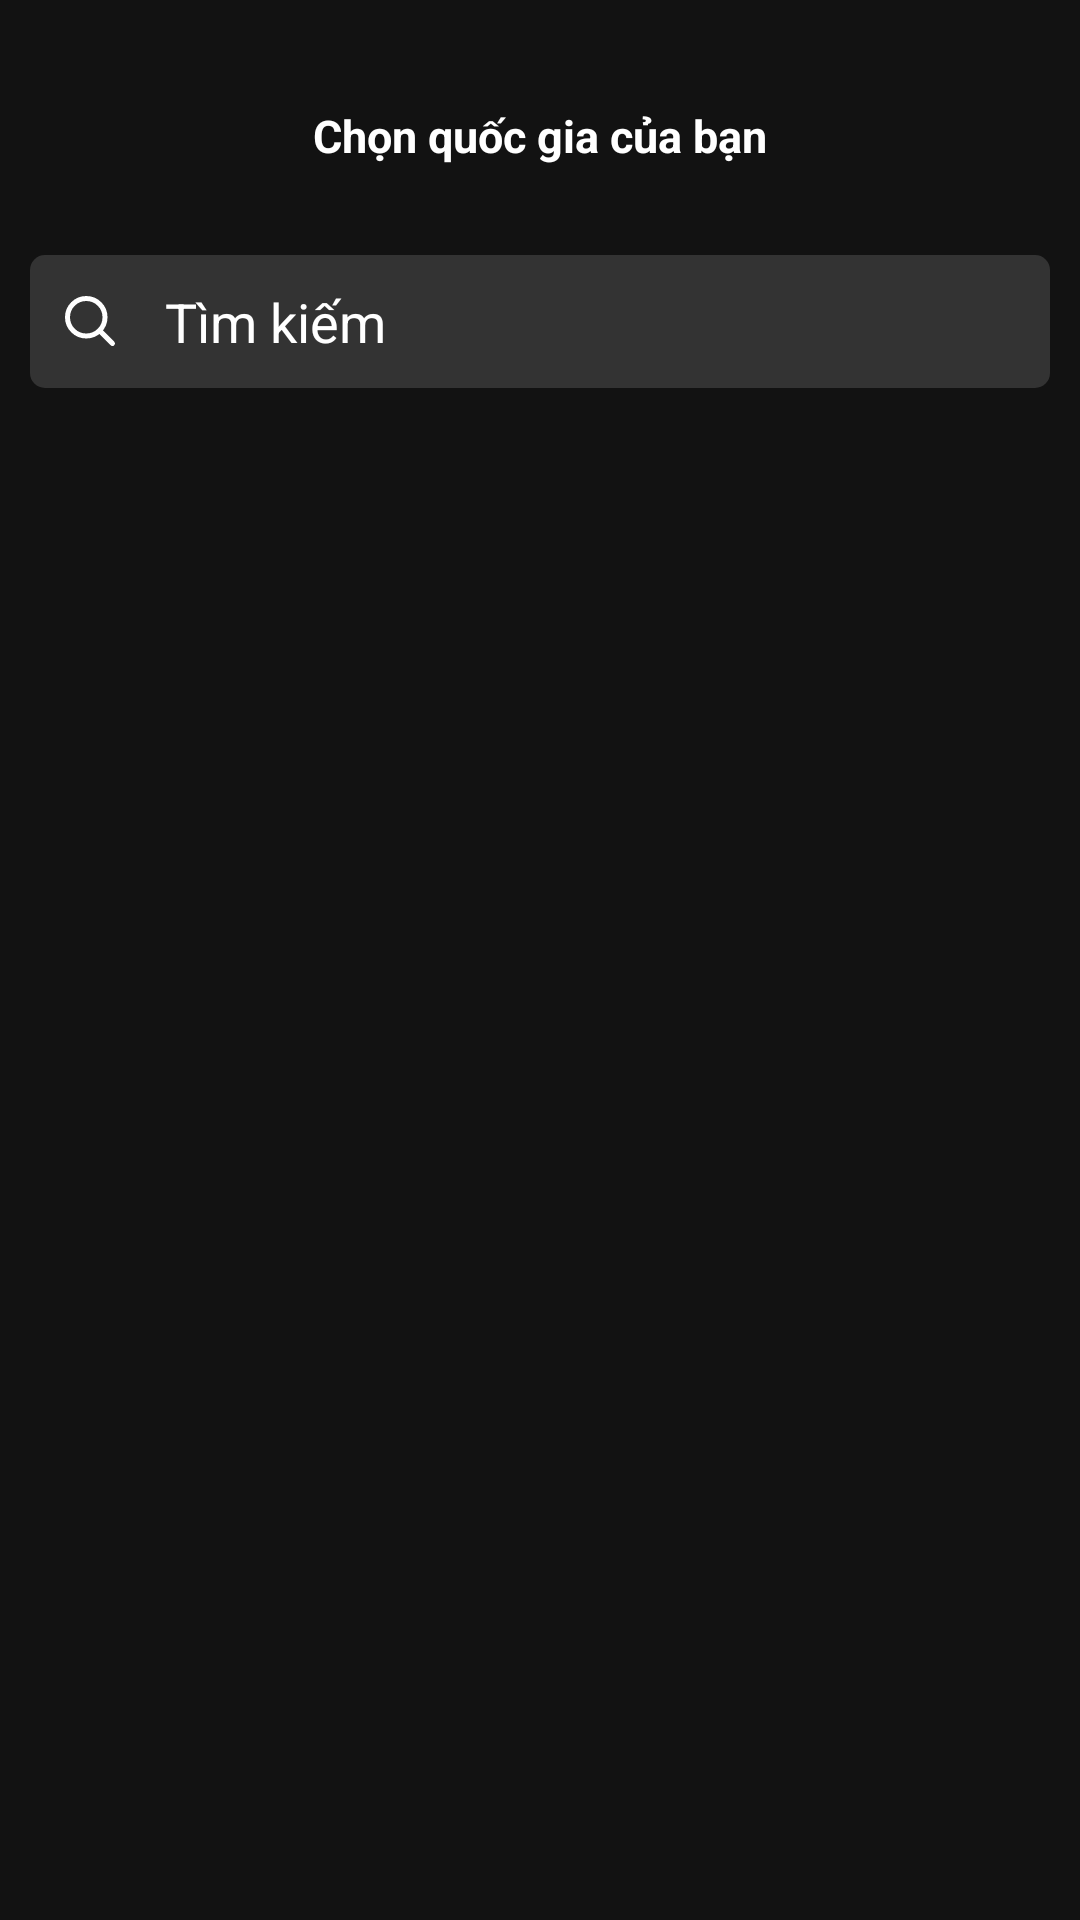

Layout XML and referenced resources for this Android screen:
<!-- AndroidManifest.xml: application theme Theme.SilverMP3 -->
<!-- res/layout/fragment_country.xml -->
<?xml version="1.0" encoding="utf-8"?>
<androidx.constraintlayout.widget.ConstraintLayout xmlns:android="http://schemas.android.com/apk/res/android"
    xmlns:app="http://schemas.android.com/apk/res-auto"
    xmlns:tools="http://schemas.android.com/tools"
    android:layout_width="match_parent"
    android:layout_height="match_parent">

    <ImageButton
        android:id="@+id/closeBtn"
        android:layout_width="30dp"
        android:layout_height="30dp"
        android:layout_marginTop="35dp"
        android:background="@drawable/outline_close_24"
        android:backgroundTint="@color/white"
        app:layout_constraintEnd_toEndOf="parent"
        app:layout_constraintHorizontal_bias="0.03"
        app:layout_constraintStart_toStartOf="parent"
        app:layout_constraintTop_toTopOf="parent" />

    <TextView
        android:id="@+id/textView"
        android:layout_width="0dp"
        android:layout_height="wrap_content"
        android:layout_marginTop="25dp"
        android:gravity="center"
        android:text="Chọn quốc gia của bạn"
        android:textSize="15sp"
        android:textStyle="bold"
        app:layout_constraintBottom_toBottomOf="@+id/closeBtn"
        app:layout_constraintEnd_toEndOf="parent"
        app:layout_constraintStart_toStartOf="parent"
        app:layout_constraintTop_toTopOf="parent" />

    <com.google.android.material.textfield.TextInputEditText
        android:id="@+id/searchInput"
        android:layout_width="0dp"
        android:layout_height="wrap_content"
        android:layout_marginHorizontal="10dp"
        android:layout_marginTop="20dp"
        android:background="@drawable/box_custom"
        android:drawableStart="@drawable/search"
        android:drawablePadding="15dp"
        android:hint="Tìm kiếm"
        android:maxLines="1"
        android:padding="10dp"
        app:layout_constraintEnd_toEndOf="parent"
        app:layout_constraintStart_toStartOf="parent"
        app:layout_constraintTop_toBottomOf="@+id/closeBtn" />

    <androidx.recyclerview.widget.RecyclerView
        android:id="@+id/recyclerView"
        android:layout_width="0dp"
        android:layout_height="0dp"
        app:layout_constraintBottom_toBottomOf="parent"
        app:layout_constraintEnd_toEndOf="@+id/searchInput"
        app:layout_constraintStart_toStartOf="@+id/searchInput"
        app:layout_constraintTop_toBottomOf="@+id/searchInput"
        tools:itemCount="0" />
</androidx.constraintlayout.widget.ConstraintLayout>
<!-- resources referenced by this layout -->
<resources>
  <color name="white">#FFFFFFFF</color>
  <!-- drawable box_custom (drawable) -->
  <?xml version="1.0" encoding="utf-8"?>
  <shape xmlns:android="http://schemas.android.com/apk/res/android"
      android:shape="rectangle">
      <corners android:radius="5dp"/>
      <solid android:color="@color/dark_gray"/>
  
  </shape>
  <!-- drawable search (drawable) -->
  <vector xmlns:android="http://schemas.android.com/apk/res/android"
      android:width="20dp"
      android:height="20dp"
      android:viewportWidth="24"
      android:viewportHeight="24">
    <path
        android:pathData="M15.795,15.811L21,21M18,10.5C18,14.642 14.642,18 10.5,18C6.358,18 3,14.642 3,10.5C3,6.358 6.358,3 10.5,3C14.642,3 18,6.358 18,10.5Z"
        android:strokeLineJoin="round"
        android:strokeWidth="2"
        android:fillColor="#00000000"
        android:strokeColor="#ffffff"
        android:strokeLineCap="round"/>
  </vector>
  <style name="Theme.SilverMP3" parent="Theme.Material3.DayNight.NoActionBar">
          <item name="colorPrimary">@color/colorPrimary</item> 
          <item name="colorPrimaryVariant">@color/colorPrimaryVariant</item> 
          <item name="colorOnPrimary">@color/white</item> 
          
          <item name="colorSecondary">@color/colorSecondary</item> 
          <item name="colorSecondaryVariant">@color/colorSecondaryVariant</item> 
          <item name="colorOnSecondary">@color/black</item>
          <item name="colorOnBackground">@color/white</item>
          <item name="colorSurface">@color/colorSurface</item>        
          <item name="colorOnSurface">@color/white</item>
          <item name="colorControlActivated">@color/colorPrimary</item>
  
          <item name="android:colorBackground">@color/colorBackground</item>
          <item name="android:textColor">@color/white</item>
          <item name="android:textAllCaps">false</item>
          <item name="android:textColorHint">@color/white</item>
          <item name="android:textCursorDrawable">@null</item>
  
  
      </style>
  <color name="dark_gray">#333333</color>
  <color name="colorPrimary">#1E1E2C</color>
  <color name="colorPrimaryVariant">#27293D</color>
  <color name="colorSecondary">#03DAC6</color>
  <color name="colorSecondaryVariant">#018786</color>
  <color name="black">#FF000000</color>
  <color name="colorSurface">#1E1E1E</color>
  <color name="colorBackground">#121212</color>
</resources>
